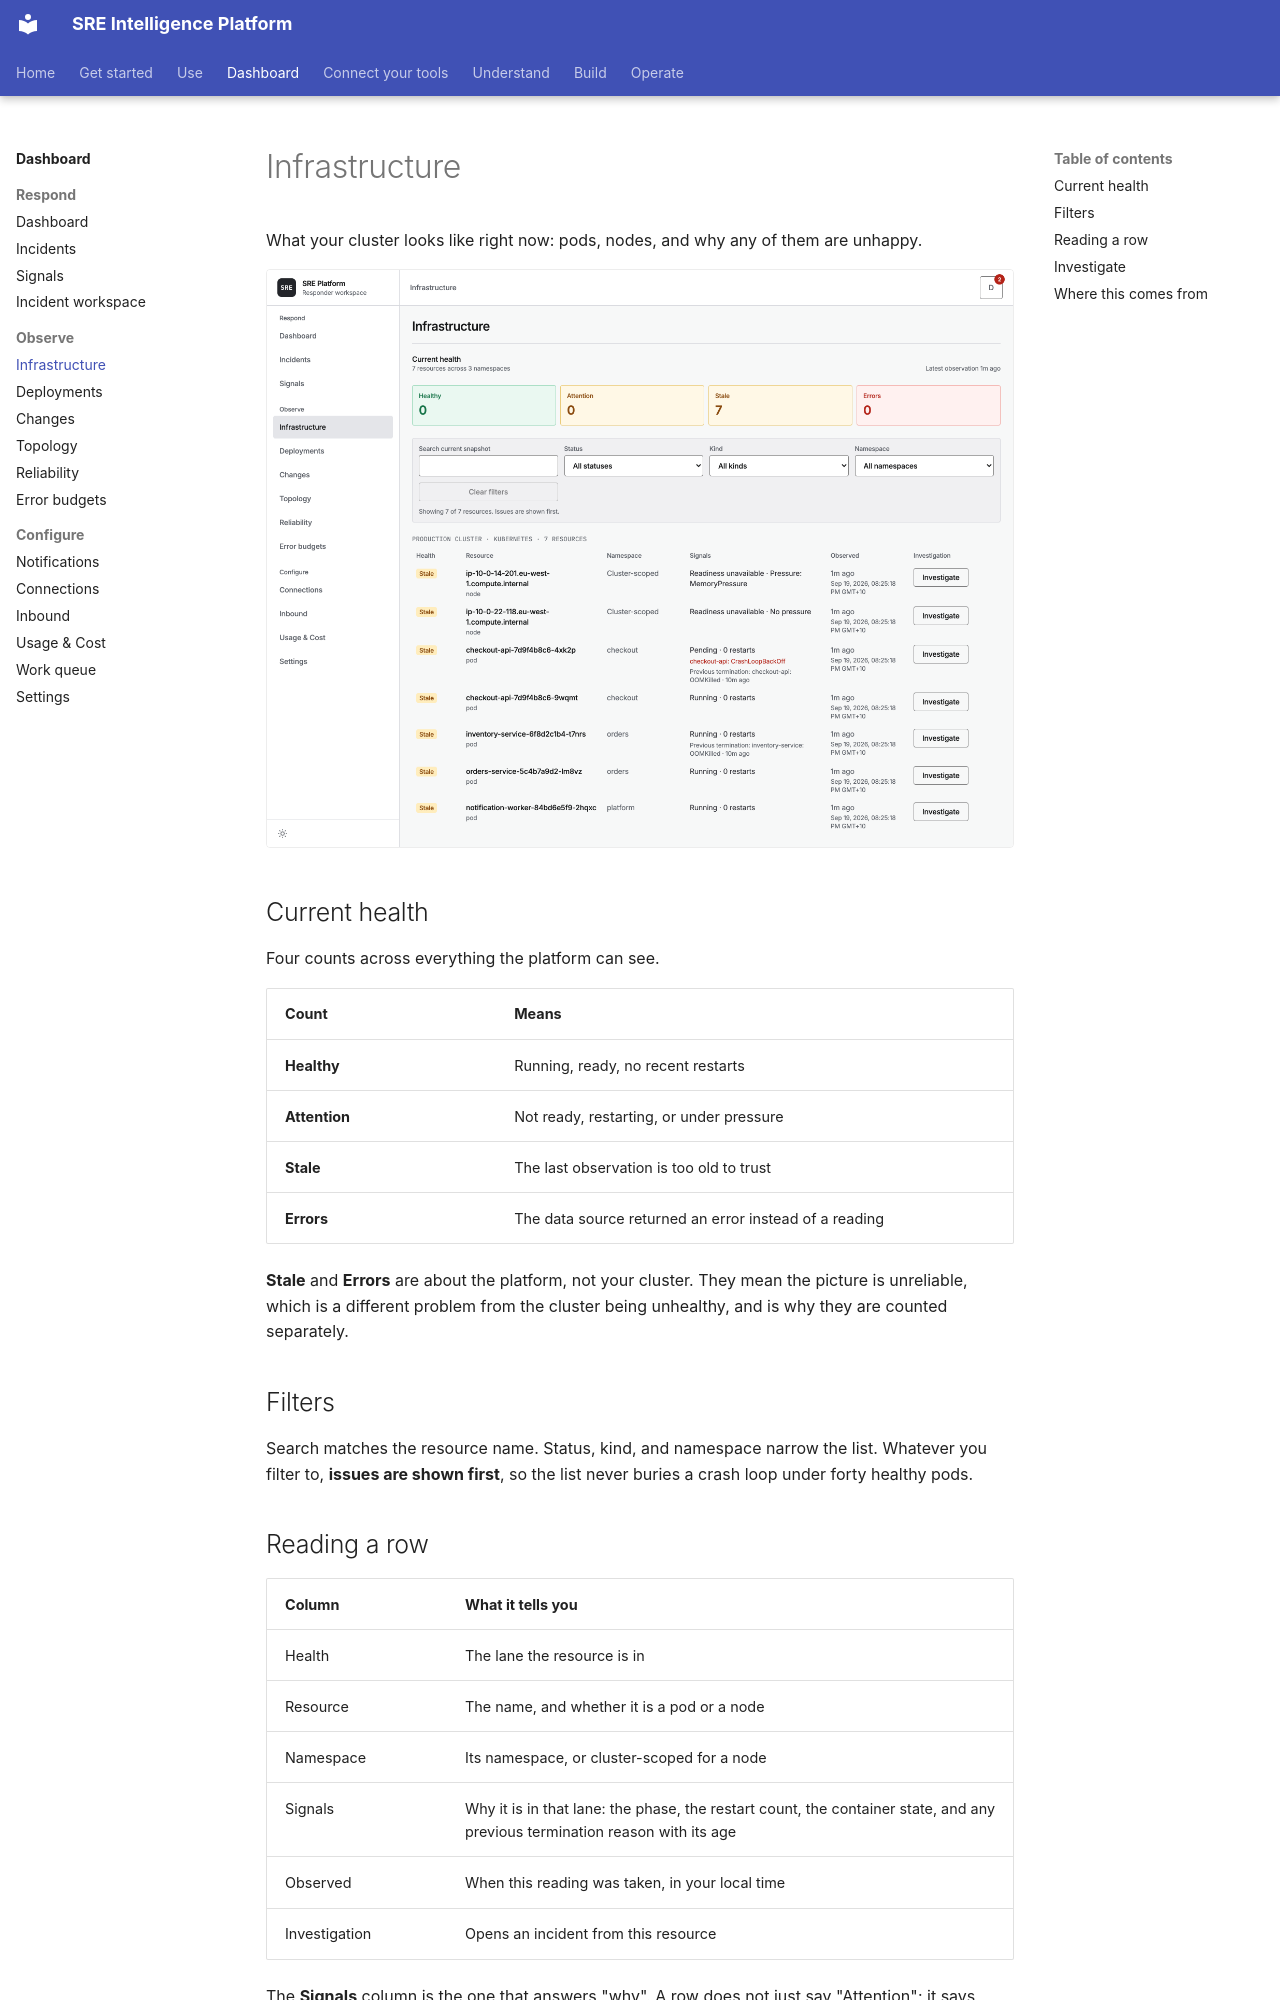

repository: chrisleekr/sre-platform · page: dashboard/infrastructure/index.html · generator: mkdocs

# Infrastructure

What your cluster looks like right now: pods, nodes, and why any of them are unhappy.

![The infrastructure page](../assets/screenshots/infrastructure-light.png#only-light)
![The infrastructure page](../assets/screenshots/infrastructure-dark.png#only-dark)

## Current health

Four counts across everything the platform can see.

| Count | Means |
| --- | --- |
| **Healthy** | Running, ready, no recent restarts |
| **Attention** | Not ready, restarting, or under pressure |
| **Stale** | The last observation is too old to trust |
| **Errors** | The data source returned an error instead of a reading |

**Stale** and **Errors** are about the platform, not your cluster. They mean the picture is
unreliable, which is a different problem from the cluster being unhealthy, and is why they are
counted separately.

## Filters

Search matches the resource name. Status, kind, and namespace narrow the list. Whatever you filter
to, **issues are shown first**, so the list never buries a crash loop under forty healthy pods.

## Reading a row

| Column | What it tells you |
| --- | --- |
| Health | The lane the resource is in |
| Resource | The name, and whether it is a pod or a node |
| Namespace | Its namespace, or cluster-scoped for a node |
| Signals | Why it is in that lane: the phase, the restart count, the container state, and any previous termination reason with its age |
| Observed | When this reading was taken, in your local time |
| Investigation | Opens an incident from this resource |

The **Signals** column is the one that answers "why". A row does not just say "Attention"; it says
`CrashLoopBackOff`, and it says the previous container was `OOMKilled` nine minutes ago.
